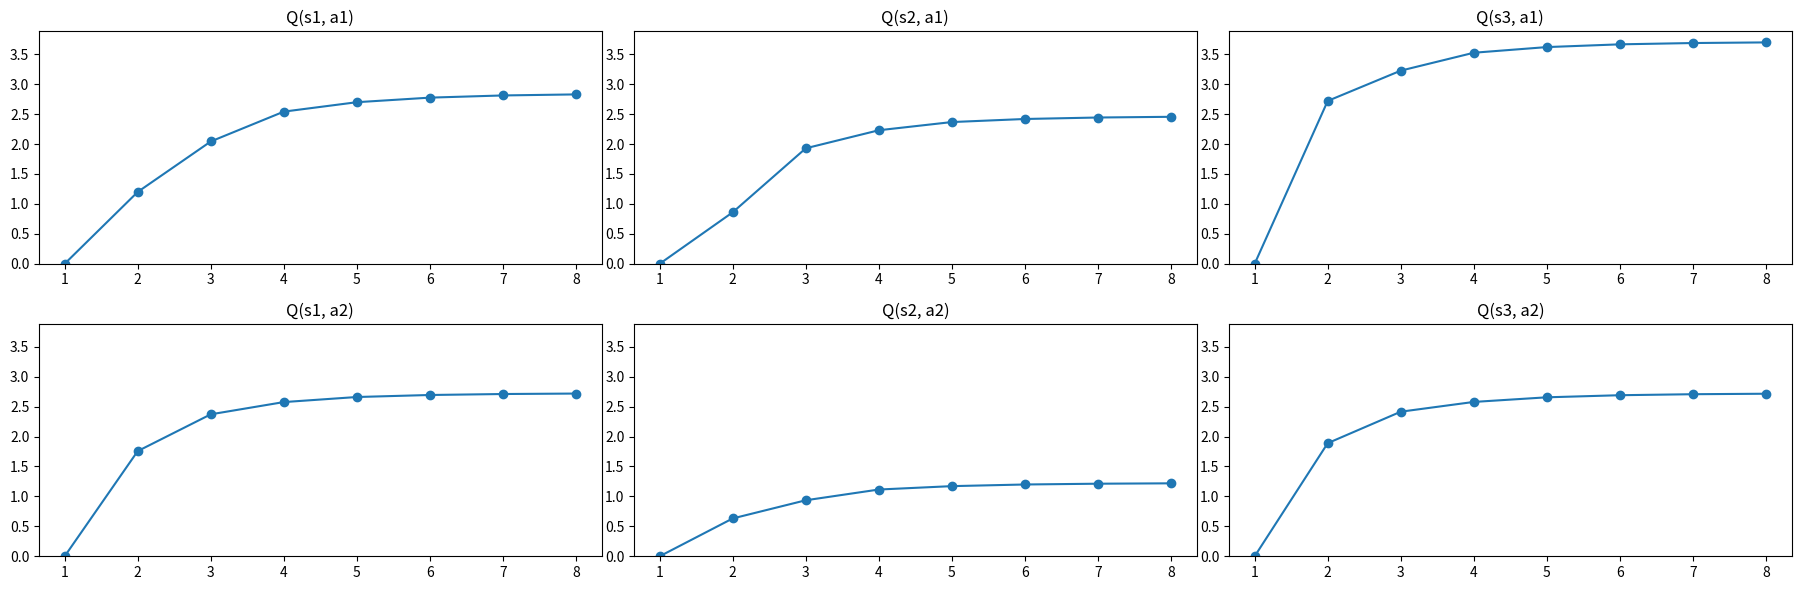

The matplotlib source for this figure:
import numpy as np
import matplotlib.pyplot as plt

# global variables
deterministic = False
gamma = 0.6
actions = 2
states = 3
eps = 0.01

def print_head(iter, fr, names_s):
    print("==========================")
    print(f"Iteration {iter}:")
    print("fr:", fr)
    for i in range(len(list(fr))):
        print(names_s[i], end='\t')
    print()

def print_qsa(qsa, msg):
    print("Q(s,a)", msg)
    for a in range(len(qsa)):
        for s in range(len(qsa[0])):
            val = qsa[a][s]
            print("{:.2f}".format(val), end='\t')
        print()

def plot_figs(fig, states, actions, xs, ys, axes, names_s, names_a):
    y_max = max([max(ys[s]) for s in range(states * actions)])
    y_min = min([min(ys[s]) for s in range(states * actions)])
    for a in range(actions):
        for s in range(states):
            idx = (a * states) + s
            axes[a, s].plot(xs[idx], ys[idx], 'o', linestyle='-')
            axes[a, s].set_title(f"Q({names_s[s]}, {names_a[a]})")
            axes[a, s].set_ylim(y_min - (y_min * 0.05), y_max + (y_max * 0.05))
    fig.tight_layout()
    plt.savefig('q-hw2-' + 'non'*(not deterministic) + 'det.png', dpi=500)
    plt.show()

if deterministic:

    fmt = [[1, 1],
           [0, 2],
           [2, 0],
           [0, 3]]
    fmt = np.array(fmt)
    fr = [2, 1, -1, 10]
    names_s = ['s1', 's2', 's3', 's4']
    names_a = ['a1', 'a2']
    print("fmt:")
    print(fmt)
    print("fr:")
    print(fr)

    qsa = np.zeros((actions, states), dtype=float)
    delta = 1000000 * np.ones((actions, states), dtype=float)
    done = np.zeros((actions, states), dtype=bool)
    iter = 1

    fig = plt.figure( figsize=(18,6) )
    axes = fig.subplots(actions, states)
    xs = [[] for i in range(states * actions)]
    ys = [[] for i in range(states * actions)]


    while(True):

        # stop condition
        for i in range(actions):
            for j in range(states):
                if delta[i, j] < eps:
                    done[i, j] = True
        if all(list(done.reshape(actions * states))):
            break

        # print head and current qsa
        print_head(iter, fr, names_s)
        print_qsa(qsa, 'current')
        for a in range(actions):
            for s in range(states):
                xs[(a * states) + s].append(iter)
                ys[(a * states) + s].append(qsa[a, s])

        # calculate q(s,a) for each s
        for ai in range(actions):
            for si in range(states):
                sf = fmt[si, ai]
                r = fr[int(sf)]
                terms = []
                # for each q(s,a) cell, we need maximum taking every action a
                for a in range(actions):
                    term = qsa[a, sf]
                    terms.append(term)
                # take the maximum to complete q(s,a) new value
                q = r + gamma * max(terms)
                # difference
                delta[ai][si] = abs(q - qsa[ai][si])
                # update v for next iteration
                qsa[ai][si] = q
        # print new vs
        print_qsa(qsa, 'new')
        iter += 1

    print("Optimal Politic:")
    for i in range(states):
        # take max of the column in state s
        action = max(list(qsa[:, i]))
        print(f"{names_s[i]} = {names_a[list(qsa[:, i]).index(action)]},", end='\t')
    print()
    plot_figs(fig, states, actions, xs, ys, axes, names_s, names_a)
else:
    pmt = [
        [[0.4, 0.2],
         [0.5, 0.0],
         [1.0, 0.3]],
        [[0.5, 0.8],
         [0.0, 0.0],
         [0.0, 0.6]],
        [[0.1, 0.0],
         [0.5, 1.0],
         [0.0, 0.1]]
    ]
    pmt = np.array(pmt)
    fr = [2, 1, -1]
    names_s = ['s1', 's2', 's3']
    names_a = ['a1', 'a2']
    print("pmt:")
    print(pmt)
    print()
    print("fr:")
    print(fr)

    qsa = np.zeros((actions, states), dtype=float)
    delta = 1000000 * np.ones((actions, states), dtype=float)
    done = np.zeros((actions, states), dtype=bool)
    iter = 1

    fig = plt.figure(figsize=(18, 6))
    axes = fig.subplots(actions, states)
    xs = [[] for i in range(states * actions)]
    ys = [[] for i in range(states * actions)]

    while (True):

        # stop condition
        for i in range(actions):
            for j in range(states):
                if delta[i, j] < eps:
                    done[i, j] = True
        if all(list(done.reshape(actions * states))):
            break

        # print head and current qsa
        print_head(iter, fr, names_s)
        print_qsa(qsa, 'current')
        for a in range(actions):
            for s in range(states):
                xs[(a * states) + s].append(iter)
                ys[(a * states) + s].append(qsa[a, s])

        # calculate q(s,a) for each s
        for ai in range(actions):
            for si in range(states):
                q = 0.0
                for sf in range(states):
                    p = p = pmt[sf, si, ai]
                    r = fr[int(sf)]

                    terms = []
                    # for each q(s,a) cell, we need maximum taking every action a
                    for a in range(actions):
                        term = qsa[a, sf]
                        terms.append(term)
                    # take the maximum to complete q(s,a) new value
                    q += p * (r + gamma * max(terms))
                # difference
                delta[ai][si] = abs(q - qsa[ai][si])
                # update v for next iteration
                qsa[ai][si] = q
        # print new vs
        print_qsa(qsa, 'new')
        iter += 1

    print("Optimal Politic:")
    for i in range(states):
        # take max of the column in state s
        action = max(list(qsa[:, i]))
        print(f"{names_s[i]} = {names_a[list(qsa[:, i]).index(action)]},", end='\t')
    print()
    plot_figs(fig, states, actions, xs, ys, axes, names_s, names_a)